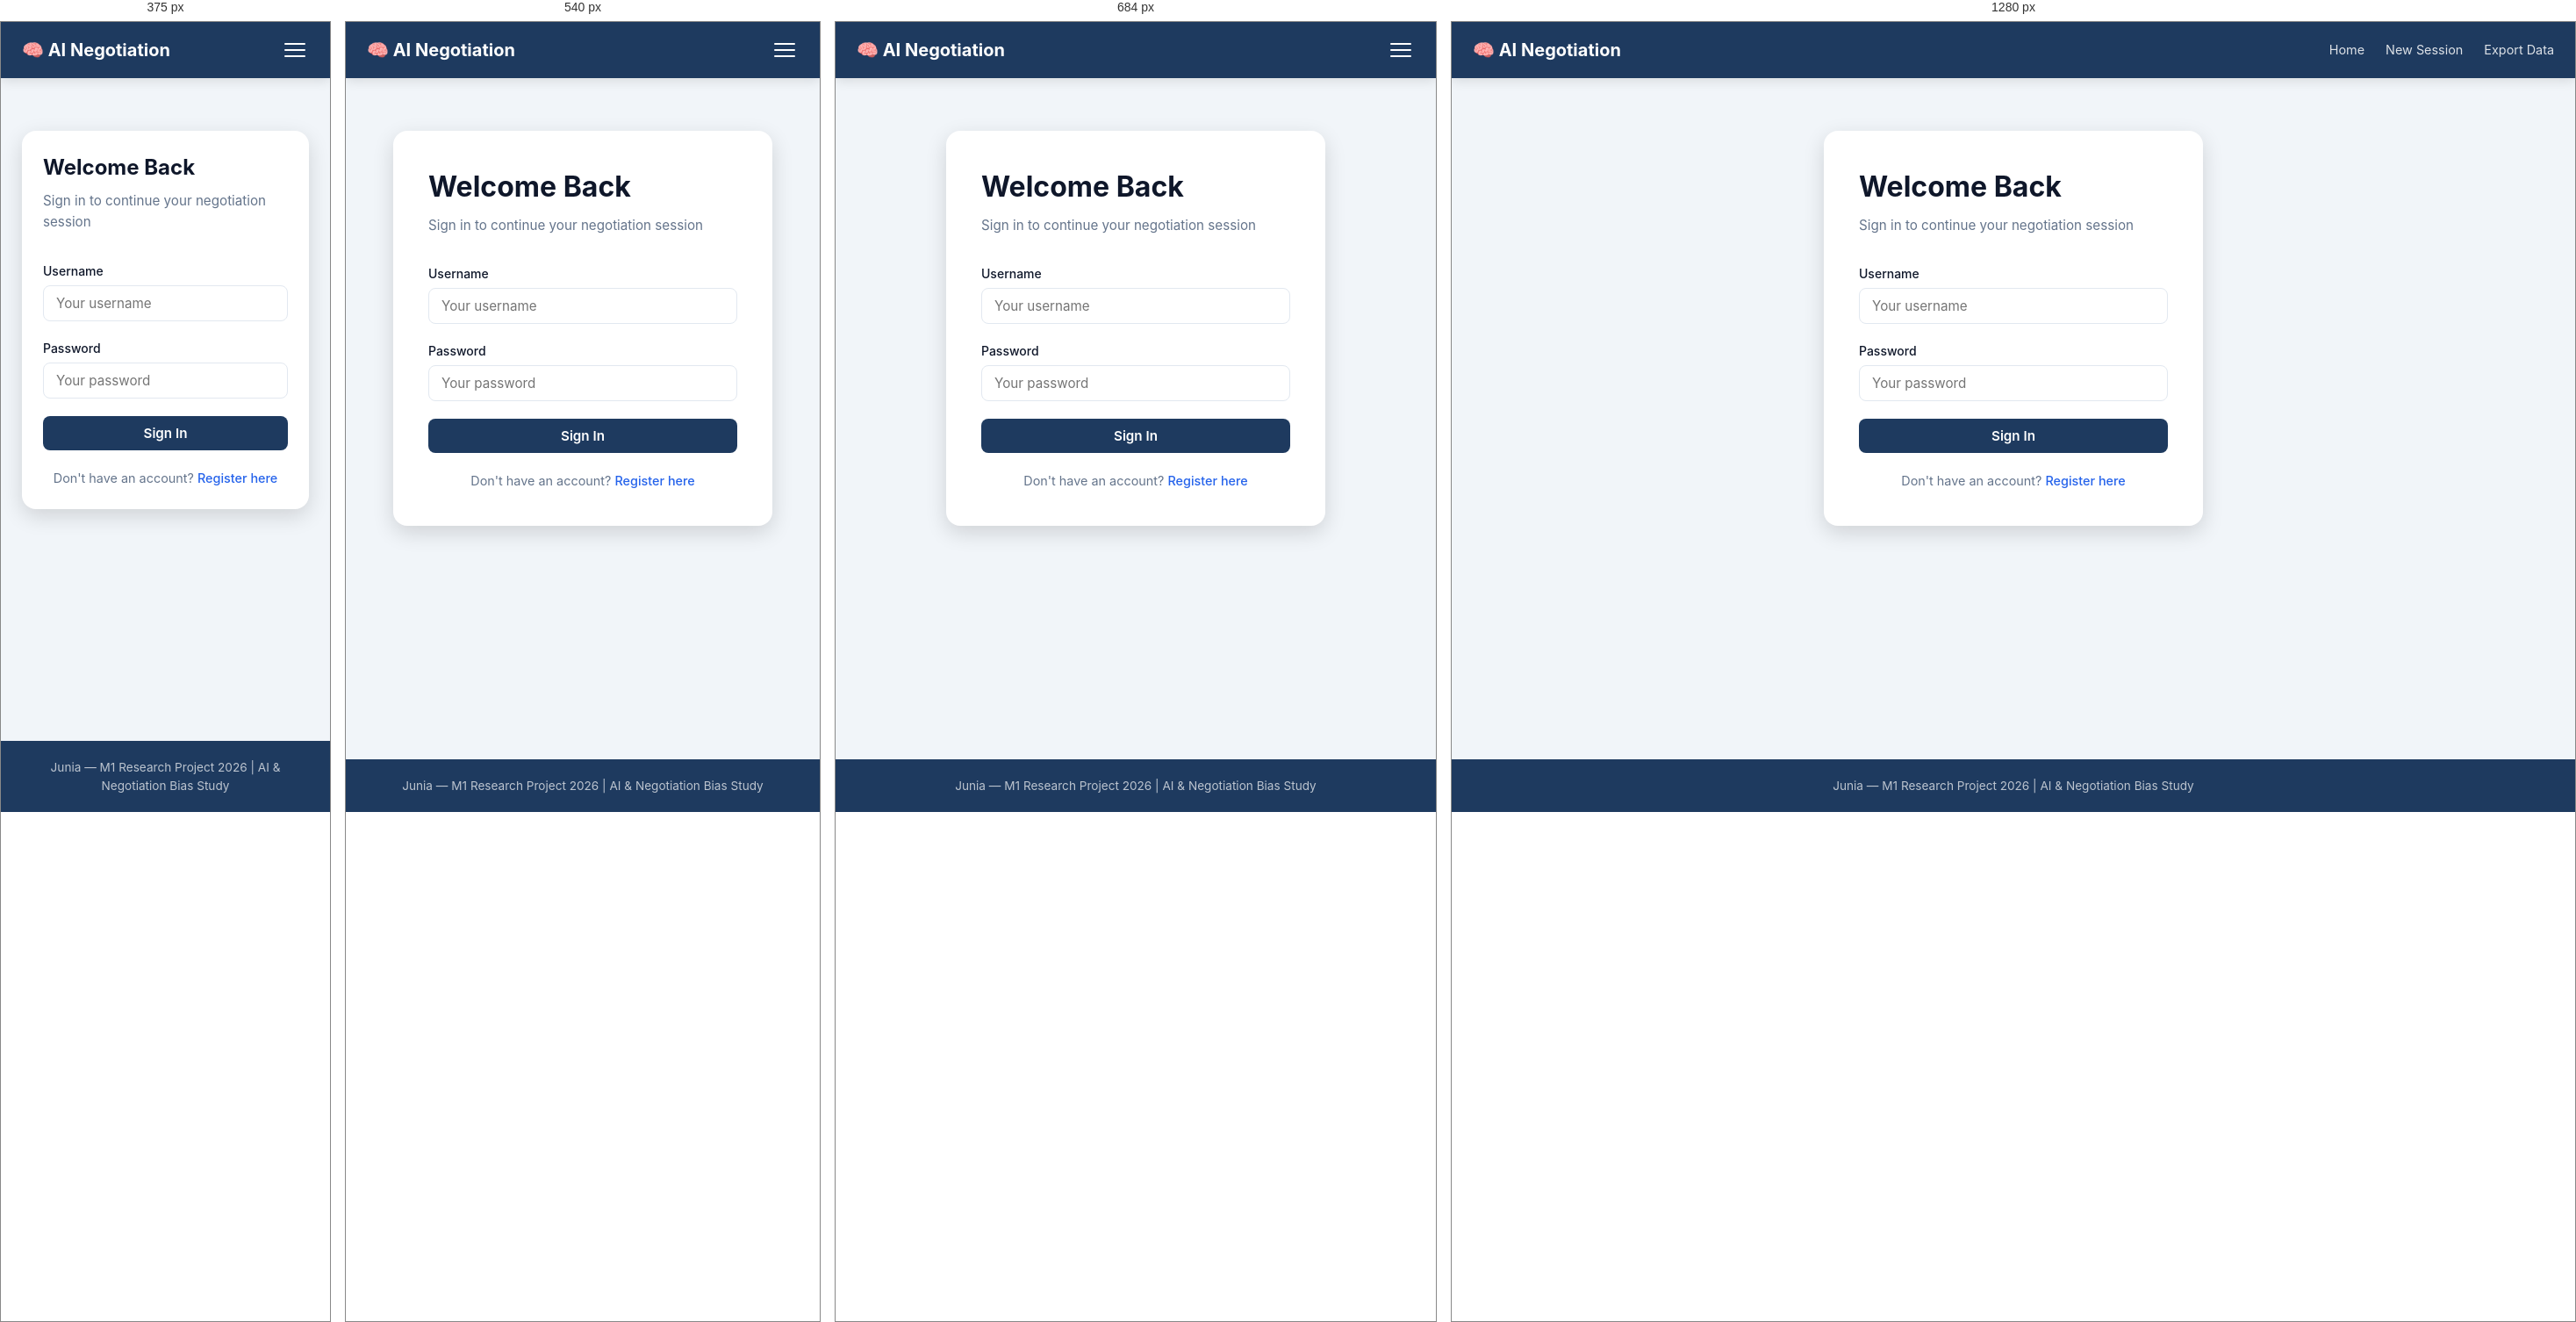
Rendered at 375 px, 540 px, 684 px and 1280 px, left to right.

<!-- file: login.html -->
<!DOCTYPE html>
<html lang="en">
<head>
  <meta charset="UTF-8">
  <meta name="viewport" content="width=device-width, initial-scale=1.0">
  <title>Sign In — AI Negotiation</title>
  <link rel="stylesheet" href="../assets/css/main.css">
</head>
<body>

  <nav>
    <a href="start-session.html" class="logo">🧠 AI Negotiation</a>
    <button class="hamburger" aria-label="Toggle navigation menu" onclick="document.querySelector('nav ul').classList.toggle('active')">
      <span></span>
      <span></span>
      <span></span>
    </button>
    <ul>
      <li><a href="start-session.html">Home</a></li>
      <li><a href="start-session.html">New Session</a></li>
      <li><a href="#" id="nav-export">Export Data</a></li>
    </ul>
  </nav>

  <main id="content">
    <div class="auth-container">
      <div class="auth-card">
        <h1>Welcome Back</h1>
        <p class="auth-subtitle">Sign in to continue your negotiation session</p>

        <form id="login-form" novalidate>
          <div class="form-group">
            <label for="username">Username</label>
            <input type="text" id="username" name="username" required placeholder="Your username" autocomplete="username">
          </div>

          <div class="form-group">
            <label for="password">Password</label>
            <input type="password" id="password" name="password" required placeholder="Your password" autocomplete="current-password">
          </div>

          <button type="submit" id="login-btn" class="btn-primary btn-full">Sign In</button>
        </form>

        <div id="login-error" class="error-msg hidden"></div>

        <p class="auth-link">Don't have an account? <a href="register.html">Register here</a></p>
      </div>
    </div>
  </main>

  <footer>
    Junia — M1 Research Project 2026 | AI &amp; Negotiation Bias Study
  </footer>

  <div id="modal-overlay" class="hidden"></div>

</body>
</html>


/* @media block from main.css */
@media (max-width: 768px) {
  .container {
    padding: 0 16px;
  }

  .grid-2 {
    grid-template-columns: 1fr;
  }

  nav ul {
    display: none;
    position: absolute;
    top: 64px;
    left: 0;
    right: 0;
    background: var(--color-primary);
    flex-direction: column;
    padding: 16px 24px;
    gap: 12px;
    box-shadow: var(--shadow-lg);
  }

  nav ul.active {
    display: flex;
  }

  .hamburger {
    display: block;
  }

  .card {
    padding: 20px;
  }
}

/* @media block from main.css */
@media (max-width: 600px) {
  .stats-grid {
    grid-template-columns: 1fr;
  }
}

/* @media block from main.css */
@media (max-width: 480px) {
  h1 {
    font-size: 1.5rem;
  }

  .rules-list {
    grid-template-columns: 1fr;
  }

  .result-actions {
    flex-direction: column;
  }

  .auth-card {
    padding: 24px;
  }
}